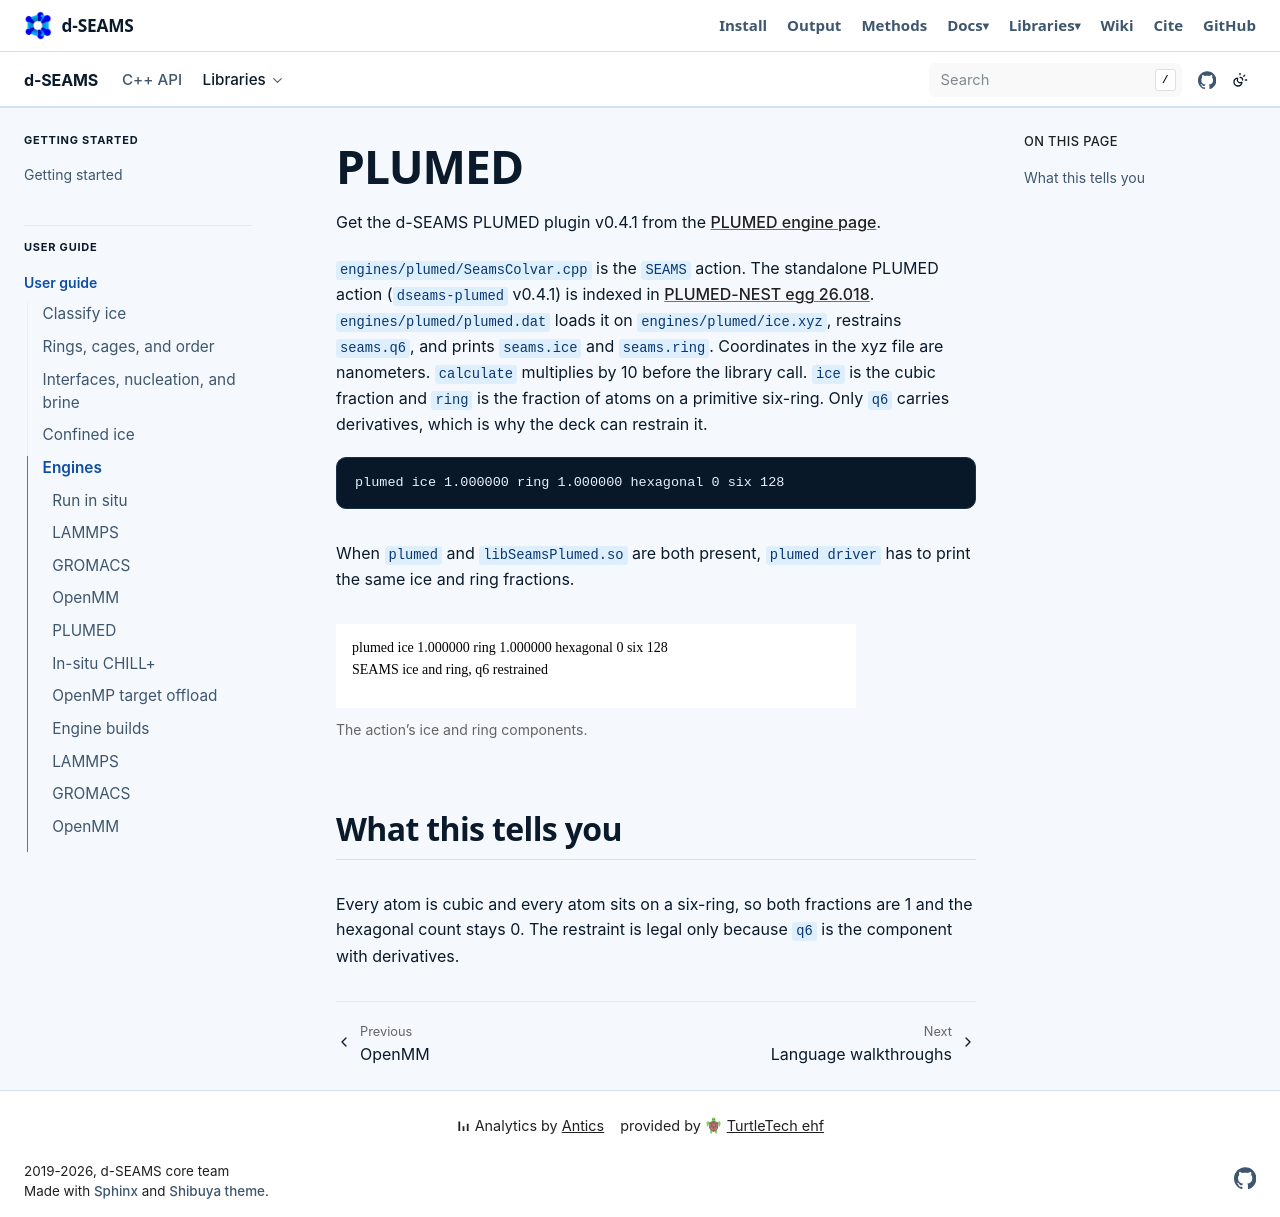

repository: d-SEAMS/seams-core · page: walkthrough/plumed.html · generator: sphinx

PLUMED
======

Get the d-SEAMS PLUMED plugin v0.4.1 from the
:doc:`PLUMED engine page <../engines/plumed>`.

``engines/plumed/SeamsColvar.cpp`` is the ``SEAMS`` action. The
standalone PLUMED action (``dseams-plumed`` v0.4.1) is indexed in
`PLUMED-NEST egg 26.018 <https://www.plumed-nest.org/eggs/26/018/>`_.
``engines/plumed/plumed.dat`` loads it on ``engines/plumed/ice.xyz``,
restrains ``seams.q6``, and prints ``seams.ice`` and ``seams.ring``.
Coordinates in the xyz file are nanometers. ``calculate`` multiplies
by 10 before the library call. ``ice`` is the cubic fraction and
``ring`` is the fraction of atoms on a primitive six-ring. Only ``q6``
carries derivatives, which is why the deck can restrain it.

.. code-block:: text

   plumed ice 1.000000 ring 1.000000 hexagonal 0 six 128

When ``plumed`` and ``libSeamsPlumed.so`` are both present, ``plumed
driver`` has to print the same ice and ring fractions.

.. figure:: figures/plumed.svg
   :alt: PLUMED SEAMS action: ice fraction 1 and six-ring fraction 1.

   The action's ice and ring components.

What this tells you
-------------------

Every atom is cubic and every atom sits on a six-ring, so both
fractions are 1 and the hexagonal count stays 0. The restraint is
legal only because ``q6`` is the component with derivatives.
